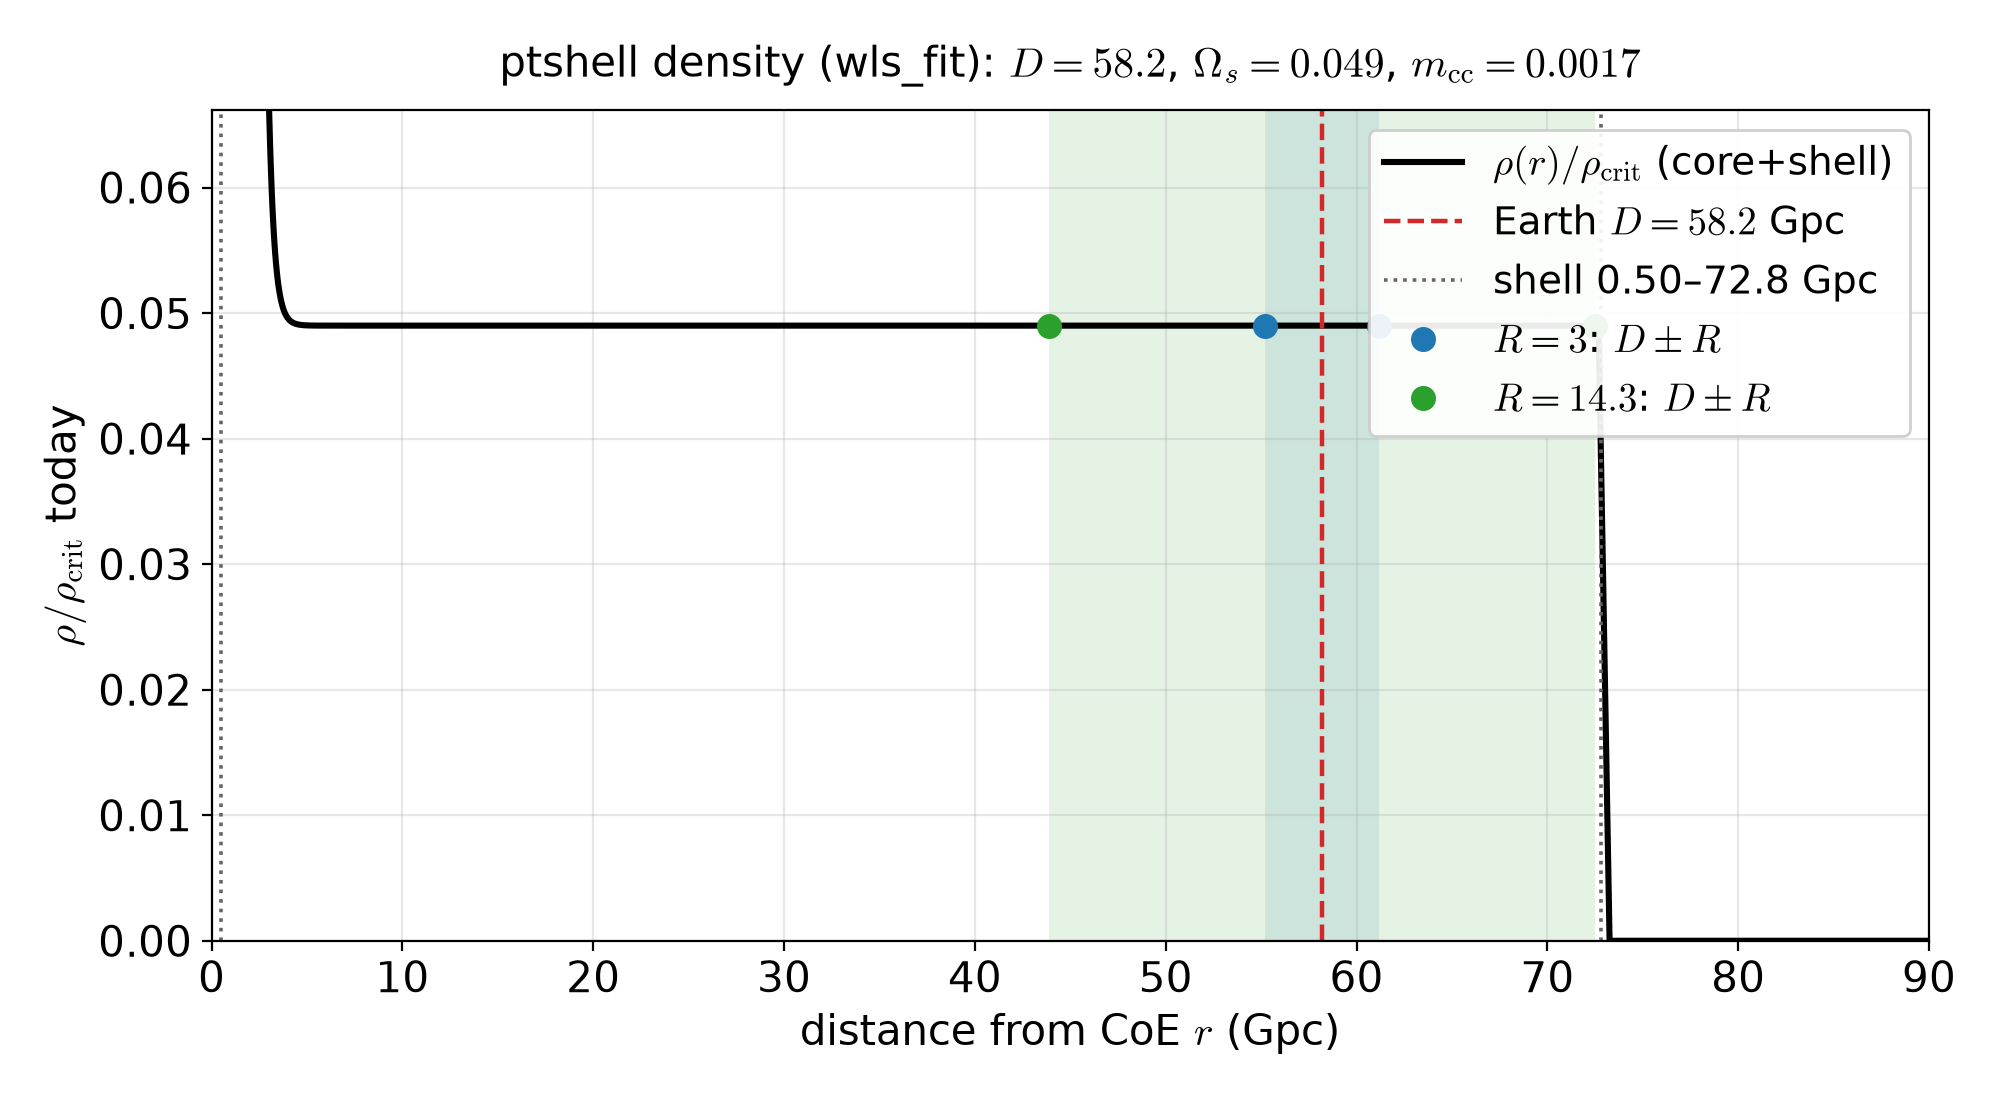

Source data for this figure (header and first rows):
r_Gpc, r_over_D, Omega_rho_over_rho_crit, Omega_core, Omega_shell, in_shell
0.01, 0.0001718, 5.26571587e+02, 5.26571587e+02, 0.00000000e+00, 0
0.02, 0.0003437, 5.08782834e+02, 5.08782834e+02, 0.00000000e+00, 0
0.03, 0.0005155, 4.91595028e+02, 4.91595028e+02, 0.00000000e+00, 0
0.04, 0.0006873, 4.74987846e+02, 4.74987846e+02, 0.00000000e+00, 0
0.05, 0.0008592, 4.58941773e+02, 4.58941773e+02, 0.00000000e+00, 0
0.06, 0.001031, 4.43437629e+02, 4.43437629e+02, 0.00000000e+00, 0
0.07, 0.001203, 4.28457421e+02, 4.28457421e+02, 0.00000000e+00, 0
0.08, 0.001375, 4.13983134e+02, 4.13983134e+02, 0.00000000e+00, 0
0.09, 0.001546, 3.99997793e+02, 3.99997793e+02, 0.00000000e+00, 0
0.1, 0.001718, 3.86485317e+02, 3.86485317e+02, 0.00000000e+00, 0
0.11, 0.00189, 3.73428968e+02, 3.73428968e+02, 0.00000000e+00, 0
0.12, 0.002062, 3.60813593e+02, 3.60813593e+02, 0.00000000e+00, 0
0.13, 0.002234, 3.48624566e+02, 3.48624566e+02, 0.00000000e+00, 0
0.14, 0.002406, 3.36847556e+02, 3.36847556e+02, 0.00000000e+00, 0
0.15, 0.002577, 3.25468222e+02, 3.25468222e+02, 0.00000000e+00, 0
0.16, 0.002749, 3.14473085e+02, 3.14473085e+02, 0.00000000e+00, 0
0.17, 0.002921, 3.03849750e+02, 3.03849750e+02, 0.00000000e+00, 0
0.18, 0.003093, 2.93584707e+02, 2.93584707e+02, 0.00000000e+00, 0
0.19, 0.003265, 2.83666972e+02, 2.83666972e+02, 0.00000000e+00, 0
0.2, 0.003437, 2.74084355e+02, 2.74084355e+02, 0.00000000e+00, 0
0.21, 0.003608, 2.64825308e+02, 2.64825308e+02, 0.00000000e+00, 0
0.22, 0.00378, 2.55879043e+02, 2.55879043e+02, 0.00000000e+00, 0
0.23, 0.003952, 2.47234741e+02, 2.47234741e+02, 0.00000000e+00, 0
0.24, 0.004124, 2.38882709e+02, 2.38882709e+02, 0.00000000e+00, 0
0.25, 0.004296, 2.30811990e+02, 2.30811990e+02, 0.00000000e+00, 0
0.26, 0.004468, 2.23014529e+02, 2.23014529e+02, 0.00000000e+00, 0
0.27, 0.004639, 2.15481341e+02, 2.15481341e+02, 0.00000000e+00, 0
0.28, 0.004811, 2.08202551e+02, 2.08202551e+02, 0.00000000e+00, 0
0.29, 0.004983, 2.01167731e+02, 2.01167731e+02, 0.00000000e+00, 0
0.3, 0.005155, 1.94373072e+02, 1.94373072e+02, 0.00000000e+00, 0
0.31, 0.005327, 1.87807009e+02, 1.87807009e+02, 0.00000000e+00, 0
0.32, 0.005499, 1.81462518e+02, 1.81462518e+02, 0.00000000e+00, 0
0.33, 0.00567, 1.75332459e+02, 1.75332459e+02, 0.00000000e+00, 0
0.34, 0.005842, 1.69409319e+02, 1.69409319e+02, 0.00000000e+00, 0
0.35, 0.006014, 1.63685246e+02, 1.63685246e+02, 0.00000000e+00, 0
0.36, 0.006186, 1.58156662e+02, 1.58156662e+02, 0.00000000e+00, 0
0.37, 0.006358, 1.52813465e+02, 1.52813465e+02, 0.00000000e+00, 0
0.38, 0.00653, 1.47651722e+02, 1.47651722e+02, 0.00000000e+00, 0
0.39, 0.006701, 1.42662350e+02, 1.42662350e+02, 0.00000000e+00, 0
0.4, 0.006873, 1.37843774e+02, 1.37843774e+02, 0.00000000e+00, 0
0.41, 0.007045, 1.33187757e+02, 1.33187757e+02, 0.00000000e+00, 0
0.42, 0.007217, 1.28688606e+02, 1.28688606e+02, 0.00000000e+00, 0
0.43, 0.007389, 1.24341324e+02, 1.24341324e+02, 0.00000000e+00, 0
0.44, 0.007561, 1.20140834e+02, 1.20140834e+02, 0.00000000e+00, 0
0.45, 0.007732, 1.16081996e+02, 1.16081996e+02, 0.00000000e+00, 0
0.46, 0.007904, 1.12159624e+02, 1.12159624e+02, 0.00000000e+00, 0
0.47, 0.008076, 1.08370842e+02, 1.08370842e+02, 0.00000000e+00, 0
0.48, 0.008248, 1.04710991e+02, 1.04710991e+02, 0.00000000e+00, 0
0.49, 0.00842, 1.01172982e+02, 1.01172982e+02, 0.00000000e+00, 0
0.5, 0.008592, 9.78041906e+01, 9.77551906e+01, 4.90000000e-02, 1
0.51, 0.008763, 9.45023782e+01, 9.44533782e+01, 4.90000000e-02, 1
0.52, 0.008935, 9.13109381e+01, 9.12619381e+01, 4.90000000e-02, 1
0.53, 0.009107, 8.82283763e+01, 8.81793763e+01, 4.90000000e-02, 1
0.54, 0.009279, 8.52498204e+01, 8.52008204e+01, 4.90000000e-02, 1
0.55, 0.009451, 8.23697030e+01, 8.23207030e+01, 4.90000000e-02, 1
0.56, 0.009622, 7.95905849e+01, 7.95415849e+01, 4.90000000e-02, 1
0.57, 0.009794, 7.69037810e+01, 7.68547810e+01, 4.90000000e-02, 1
0.58, 0.009966, 7.43066931e+01, 7.42576931e+01, 4.90000000e-02, 1
0.59, 0.01014, 7.17968904e+01, 7.17478904e+01, 4.90000000e-02, 1
0.6, 0.01031, 6.93742333e+01, 6.93252333e+01, 4.90000000e-02, 1
... 940 more rows
